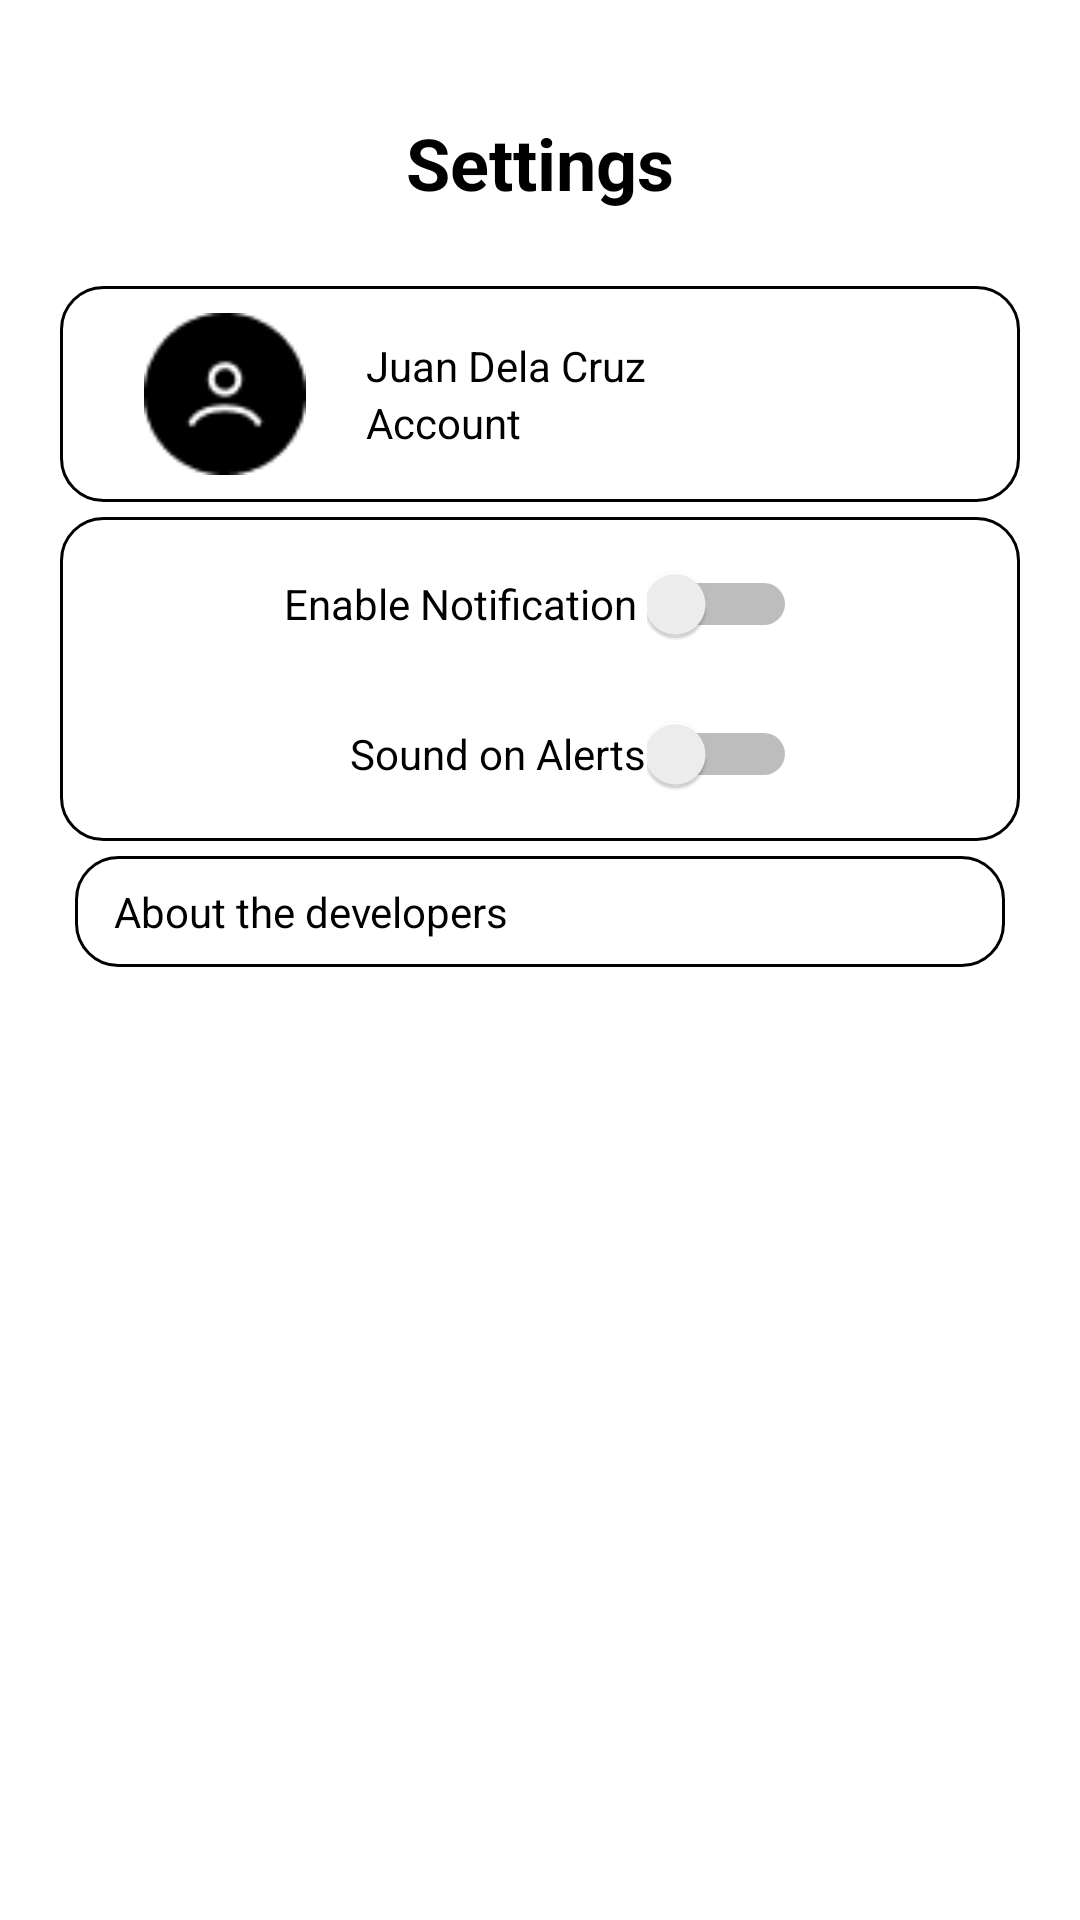

Write the Android layout XML for this screen, with the resource values it uses.
<!-- AndroidManifest.xml: application theme Theme.QueTek -->
<!-- res/layout/activity_settings.xml -->
<?xml version="1.0" encoding="utf-8"?>
<LinearLayout xmlns:android="http://schemas.android.com/apk/res/android"
    xmlns:app="http://schemas.android.com/apk/res-auto"
    xmlns:tools="http://schemas.android.com/tools"
    android:id="@+id/main"
    android:layout_width="match_parent"
    android:layout_height="match_parent"
    tools:context=".SettingsActivity"
    android:padding="20dp"
    android:background="@color/white"
    android:orientation="vertical">

    <FrameLayout
        android:layout_width="match_parent"
        android:layout_height="wrap_content"
        android:layout_marginBottom="10dp"
        android:padding="10dp">

        
        <TextView
            android:layout_width="wrap_content"
            android:layout_height="wrap_content"
            android:text="Settings"
            android:textSize="24sp"
            android:textStyle="bold"
            android:textColor="@color/black"
            android:layout_marginTop="8dp"
            android:layout_gravity="center_horizontal" />

        
        <Button
            android:id="@+id/btnBack"
            android:layout_width="40dp"
            android:layout_height="40dp"
            android:background="@drawable/backbutton"
            android:importantForAccessibility="no"
            />

    </FrameLayout>

    <LinearLayout
        android:id="@+id/llAcount"
        android:layout_width="match_parent"
        android:layout_height="wrap_content"
        android:orientation="horizontal"
        android:gravity="center_vertical"
        android:layout_marginVertical="5dp"
        android:clickable="true"
        android:background="@drawable/rounded_border"
        android:focusable="true">

        <ImageButton
            android:layout_marginVertical="5dp"
            android:layout_width="54dp"
            android:layout_height="54dp"
            android:src="@drawable/profile_icon"
            android:scaleType="fitXY"
            android:layout_marginHorizontal="20dp"
            android:background="@null"/>

        <LinearLayout
            android:layout_width="wrap_content"
            android:layout_height="wrap_content"
            android:orientation="vertical">

            <TextView
                android:id="@+id/username"
                android:textColor="@color/black"
                android:layout_width="wrap_content"
                android:layout_height="wrap_content"
                android:text="Juan Dela Cruz" />

            <TextView
                android:id="@+id/idNumber"
                android:textColor="@color/black"
                android:layout_width="wrap_content"
                android:layout_height="wrap_content"
                android:text="Account"/>
        </LinearLayout>

    </LinearLayout>

    <androidx.constraintlayout.widget.ConstraintLayout
        android:layout_width="match_parent"
        android:layout_height="wrap_content"
        android:gravity="center"
        android:background="@drawable/rounded_border">

        <LinearLayout
            android:id="@+id/notification"
            android:layout_width="wrap_content"
            android:layout_height="wrap_content"
            android:orientation="horizontal"
            app:layout_constraintTop_toTopOf="parent"
            app:layout_constraintStart_toStartOf="parent"
            app:layout_constraintEnd_toEndOf="parent">

            <TextView
                android:layout_width="wrap_content"
                android:layout_height="wrap_content"
                android:textColor="@color/black"
                android:text="Enable Notification "/>

            <Switch
                android:id="@+id/swtichNotifications"
                android:layout_width="50dp"
                android:layout_height="50dp"
                tools:ignore="UseSwitchCompatOrMaterialXml" />

        </LinearLayout>

        <LinearLayout
            android:id="@+id/sound"
            android:layout_width="wrap_content"
            android:layout_height="wrap_content"
            android:orientation="horizontal"
            android:gravity="center"
            app:layout_constraintTop_toBottomOf="@+id/notification"
            app:layout_constraintEnd_toEndOf="@+id/notification">

            <TextView
                android:layout_width="wrap_content"
                android:layout_height="wrap_content"
                android:text="Sound on Alerts"
                android:textColor="@color/black" />

            <Switch
                android:id="@+id/switchSound"
                android:layout_width="50dp"
                android:layout_height="50dp"
                tools:ignore="UseSwitchCompatOrMaterialXml" />

        </LinearLayout>

        <LinearLayout
            android:visibility="gone"
            android:id="@+id/vibrate"
            android:layout_width="wrap_content"
            android:layout_height="wrap_content"
            android:orientation="horizontal"
            android:gravity="center"
            app:layout_constraintTop_toBottomOf="@+id/sound"
            app:layout_constraintEnd_toEndOf="@+id/sound">

            <TextView
                android:layout_width="wrap_content"
                android:layout_height="wrap_content"
                android:textColor="@color/black"
                android:text="Vibrate on Alerts"/>

            <Switch
                android:id="@+id/switchVibrate"
                android:layout_width="50dp"
                android:layout_height="50dp"
                tools:ignore="UseSwitchCompatOrMaterialXml" />

        </LinearLayout>

    </androidx.constraintlayout.widget.ConstraintLayout>

    <FrameLayout
        android:id="@+id/flATD"
        android:clickable="true"
        android:layout_width="match_parent"
        android:layout_height="wrap_content"
        android:background="@drawable/rounded_border"
        android:layout_margin="5dp"
        android:focusable="true">

        <TextView
            android:layout_width="wrap_content"
            android:layout_height="wrap_content"
            android:text="About the developers"
            android:textColor="@color/black"
            android:layout_margin="5dp"/>

    </FrameLayout>

</LinearLayout>
<!-- resources referenced by this layout -->
<resources>
  <color name="black">#FF000000</color>
  <color name="white">#FFFFFFFF</color>
  <!-- drawable profile_icon: png bitmap (drawable, 858 bytes) -->
  <!-- drawable rounded_border (drawable) -->
  <?xml version="1.0" encoding="utf-8"?>
  <shape xmlns:android="http://schemas.android.com/apk/res/android"
      android:shape="rectangle">
  
      
  
  
      
      <corners android:radius="14dp"/>
  
      
      <stroke
          android:width="1dp"
          android:color="#000000"/>
  
      
      <padding
          android:left="8dp"
          android:right="8dp"
          android:top="4dp"
          android:bottom="4dp"/>
  </shape>
  <style name="Theme.QueTek" parent="Base.Theme.QueTek" />
  <style name="Base.Theme.QueTek" parent="Theme.AppCompat.DayNight.NoActionBar">
          
  
          <item name="colorPrimary">@color/colorPrimary</item>
          <item name="colorPrimaryDark">@color/colorPrimaryDark</item>
          <item name="colorAccent">@color/colorAccent</item>
          <item name="android:textColorPrimary">#000000</item>
      </style>
  <color name="colorPrimary">#FFFFFF</color>
  <color name="colorPrimaryDark">#8c3a3f</color>
  <color name="colorAccent">#f4c108</color>
</resources>
